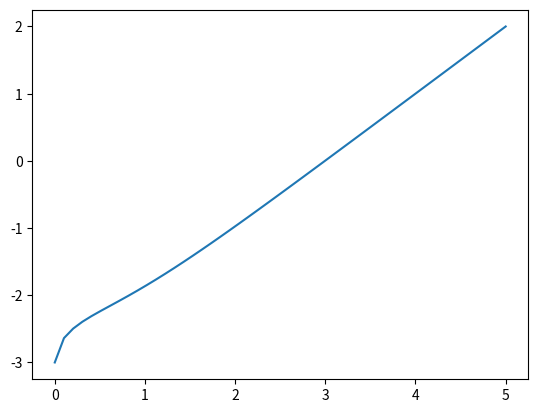

This figure's Python source:
import math as mt
import numpy as np
import matplotlib.pyplot as plt
def f(x):
    return mt.sqrt(x)*mt.exp(-2*x)+x-3
x = np.linspace(0,5)
y = [f(k) for k in x]
plt.plot(x,y)
plt.show()

# On peut conjecturer pour f(x)=0 que x = 3

## Résolution par dichotomie
def dicho(eps,a0,b0):
    a = a0
    b = b0
    while(b-a>eps):
        m = (b+a)/2
        if (f(m)*f(a)<0):
            b=m
        else:
            a = m
    return ((a+b)/2)
print(dicho(1E-5,0,5))